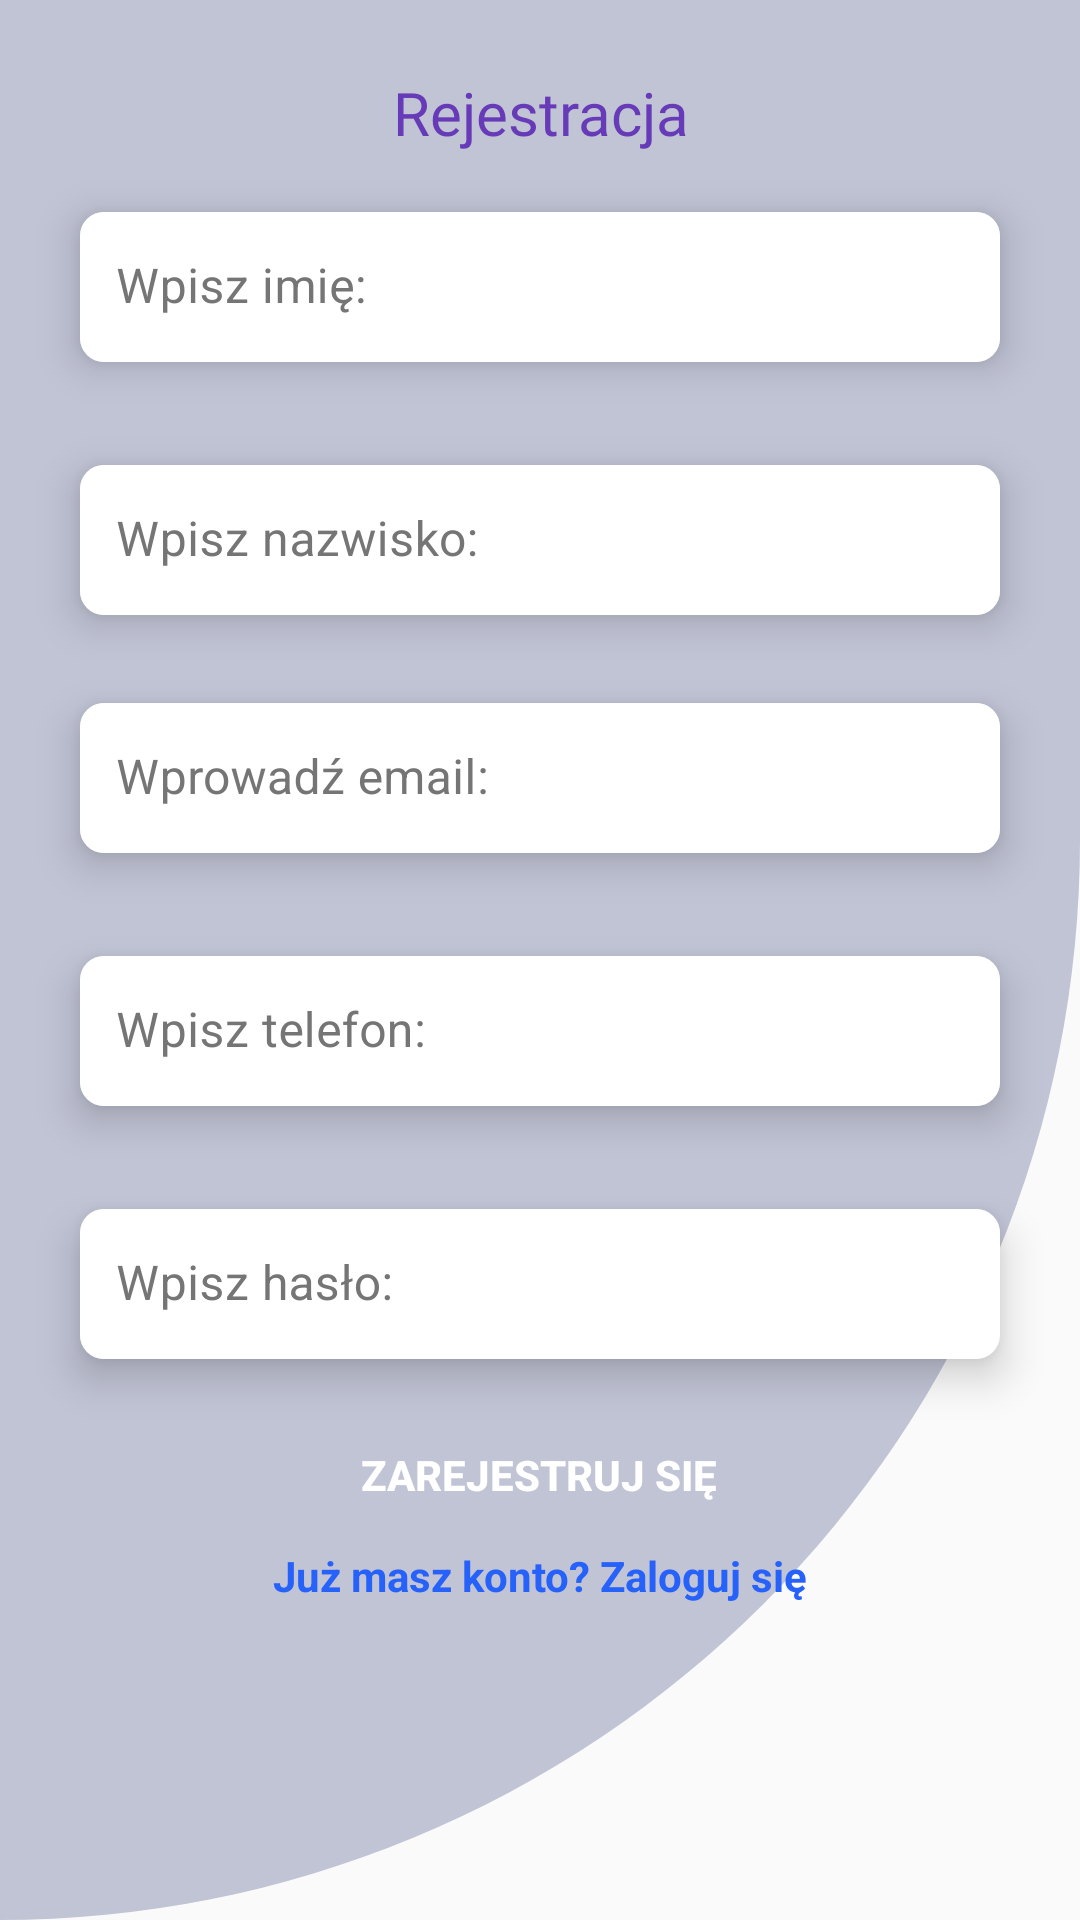

Here is an Android app screen rendered from its layout file. Give the layout XML and the strings, colors and styles it references.
<!-- AndroidManifest.xml: application theme Theme.AppCompat.Light -->
<!-- res/layout/activity_register.xml -->
<?xml version="1.0" encoding="utf-8"?>
<LinearLayout
    xmlns:android="http://schemas.android.com/apk/res/android"
    xmlns:app="http://schemas.android.com/apk/res-auto"
    xmlns:tools="http://schemas.android.com/tools"
    android:id="@+id/linearLayout"
    android:layout_width="match_parent"
    android:layout_height="match_parent"
    android:background="@drawable/cut_card_background"
    tools:context=".log.RegistrationActivity"
    android:orientation="vertical">

    <TextView
        android:id="@+id/textView"
        android:layout_width="match_parent"
        android:layout_height="wrap_content"
        android:layout_marginTop="24dp"
        android:fontFamily="@font/inter_extra_bold"
        android:text="@string/rejestracja"
        android:textAlignment="center"
        android:textColor="@color/md_deep_purple_500"
        android:textSize="20sp" />

    <com.google.android.material.card.MaterialCardView
        android:theme="@style/Theme.MaterialComponents"
        android:id="@+id/cardView0"
        android:layout_width="match_parent"
        android:layout_height="wrap_content"
        android:layout_marginHorizontal="16dp"
        android:layout_marginTop="5dp"
        app:cardCornerRadius="8dp"
        app:cardElevation="8dp"
        app:cardUseCompatPadding="true">

        <com.google.android.material.textfield.TextInputLayout
            android:layout_width="match_parent"
            android:layout_height="wrap_content"
            android:background="@color/white"
            app:boxStrokeWidth="0dp"
            app:boxStrokeWidthFocused="0dp"
            android:hint="Wpisz imię:"
            android:textColorHint="#757575"
            app:boxStrokeColor="@color/purple_200"
            app:boxStrokeErrorColor="@color/md_red_900"
            app:errorTextColor="@color/md_red_900">

            <com.google.android.material.textfield.TextInputEditText
                android:id="@+id/editFirstName"
                android:layout_width="match_parent"
                android:layout_height="wrap_content"
                android:minHeight="50dp"
                android:background="@color/white"
                android:inputType="textPersonName"
                android:paddingStart="12dp"
                android:paddingTop="15dp"
                android:textColor="@color/black"
                tools:ignore="RtlSymmetry"
                />
        </com.google.android.material.textfield.TextInputLayout>
    </com.google.android.material.card.MaterialCardView>

    <com.google.android.material.card.MaterialCardView
        android:theme="@style/Theme.MaterialComponents"
        android:id="@+id/cardView1"
        android:layout_width="match_parent"
        android:layout_height="wrap_content"
        android:layout_marginHorizontal="16dp"
        android:layout_marginTop="5dp"
        app:cardCornerRadius="8dp"
        app:cardElevation="8dp"
        app:cardUseCompatPadding="true">

        <com.google.android.material.textfield.TextInputLayout
            android:layout_width="match_parent"
            android:layout_height="wrap_content"
            android:background="@color/white"
            app:boxStrokeWidth="0dp"
            app:boxStrokeWidthFocused="0dp"
            android:hint="Wpisz nazwisko:"
            android:textColorHint="#757575"
            app:passwordToggleEnabled="true">

            <com.google.android.material.textfield.TextInputEditText
                android:id="@+id/editLastName"
                android:layout_width="match_parent"
                android:layout_height="wrap_content"
                android:minHeight="50dp"
                android:background="@color/white"
                android:inputType="textPersonName"
                android:paddingStart="12dp"
                android:paddingTop="15dp"

                android:textColor="@color/black"
                tools:ignore="RtlSymmetry" />
        </com.google.android.material.textfield.TextInputLayout>
    </com.google.android.material.card.MaterialCardView>

    <com.google.android.material.card.MaterialCardView
        android:id="@+id/cardView2"
        android:layout_width="match_parent"
        android:layout_height="wrap_content"
        android:layout_marginHorizontal="16dp"
        android:theme="@style/Theme.MaterialComponents"
        app:cardCornerRadius="8dp"
        app:cardElevation="8dp"
        app:cardUseCompatPadding="true"
        tools:layout_editor_absoluteY="226dp">

        <com.google.android.material.textfield.TextInputLayout
            android:layout_width="match_parent"
            android:layout_height="wrap_content"
            android:background="@color/white"
            app:boxStrokeWidth="0dp"
            app:boxStrokeWidthFocused="0dp"
            android:hint="Wprowadź email:"
            android:textColorHint="#757575">

            <com.google.android.material.textfield.TextInputEditText
                android:id="@+id/editTextEmail"
                android:layout_width="match_parent"
                android:layout_height="wrap_content"
                android:minHeight="50dp"
                android:background="@color/white"
                android:inputType="textEmailAddress"
                android:paddingStart="12dp"
                android:paddingTop="15dp"
                android:textColor="@color/black"
                tools:ignore="RtlSymmetry" />
        </com.google.android.material.textfield.TextInputLayout>

    </com.google.android.material.card.MaterialCardView>



    <com.google.android.material.card.MaterialCardView
        android:theme="@style/Theme.MaterialComponents"
        android:id="@+id/cardView4"
        android:layout_width="match_parent"
        android:layout_height="wrap_content"
        android:layout_marginHorizontal="16dp"
        android:layout_marginTop="5dp"
        app:cardCornerRadius="8dp"
        app:cardElevation="8dp"
        app:cardUseCompatPadding="true">

        <com.google.android.material.textfield.TextInputLayout
            android:layout_width="match_parent"
            android:layout_height="wrap_content"
            android:background="@color/white"
            app:boxStrokeWidth="0dp"
            app:boxStrokeWidthFocused="0dp"
            android:hint="Wpisz telefon:"
            android:textColorHint="#757575"
            app:passwordToggleEnabled="true">

            <com.google.android.material.textfield.TextInputEditText
                android:id="@+id/exitTextPhone"
                android:layout_width="match_parent"
                android:layout_height="wrap_content"
                android:minHeight="50dp"
                android:background="@color/white"
                android:inputType="phone"
                android:paddingStart="12dp"
                android:paddingTop="15dp"
                android:textColor="@color/black"
                tools:ignore="RtlSymmetry" />
        </com.google.android.material.textfield.TextInputLayout>
    </com.google.android.material.card.MaterialCardView>

    <com.google.android.material.card.MaterialCardView
        android:theme="@style/Theme.MaterialComponents"
        android:id="@+id/cardView3"
        android:layout_width="match_parent"
        android:layout_height="wrap_content"
        android:layout_marginHorizontal="16dp"
        android:layout_marginTop="5dp"
        app:cardCornerRadius="8dp"
        app:cardElevation="8dp"
        app:cardUseCompatPadding="true">

        <com.google.android.material.textfield.TextInputLayout
            android:layout_width="match_parent"
            android:layout_height="wrap_content"
            android:background="@color/white"
            app:boxStrokeWidth="0dp"
            app:boxStrokeWidthFocused="0dp"
            app:passwordToggleEnabled="true"
            android:hint="Wpisz hasło:"
            android:textColorHint="#757575"
            >

            <com.google.android.material.textfield.TextInputEditText
                android:id="@+id/editTextPassword"
                android:layout_width="match_parent"
                android:layout_height="wrap_content"
                android:minHeight="50dp"
                android:background="@color/white"
                android:inputType="textPassword"
                android:textColor="@color/black"
                android:paddingStart="12dp"
                android:paddingTop="15dp"
                />
        </com.google.android.material.textfield.TextInputLayout>
    </com.google.android.material.card.MaterialCardView>
    <Button
        android:id="@+id/cirLoginButton"
        style="@style/loginButton"
        android:layout_width="wrap_content"
        android:layout_height="wrap_content"
        android:layout_gravity="center"
        android:layout_marginTop="@dimen/loginViewsMargin"
        android:contentDescription="@string/todo"
        android:text="Zarejestruj się" />

    <TextView
        android:id="@+id/textGoToLogin"
        style="@style/parent"
        android:layout_marginTop="@dimen/loginViewsMargin"
        android:text="@string/signup_login_hint"
        android:textAlignment="center"
        android:textColor="@color/primaryTextColor"
        android:textStyle="bold" />


</LinearLayout>
<!-- resources referenced by this layout -->
<resources>
  <color name="black">#FF000000</color>
  <color name="md_deep_purple_500">#673AB7</color>
  <color name="md_red_900">#B71C1C</color>
  <color name="primaryTextColor">#2661FA</color>
  <color name="purple_200">#FFBB86FC</color>
  <color name="white">#FFFFFFFF</color>
  <!-- drawable cut_card_background (drawable) -->
  <?xml version="1.0" encoding="utf-8"?>
  <shape xmlns:android="http://schemas.android.com/apk/res/android"
      android:shape= "rectangle">
  
      <solid android:color="#C1C4D5"/>
  
      <corners
          android:topLeftRadius="0dp"
          android:bottomLeftRadius="0dp"
          android:bottomRightRadius="400dp"
          android:topRightRadius="0dp"
        />
  
  </shape>
  <string name="rejestracja">Rejestracja</string>
  <string name="signup_login_hint">Już masz konto? Zaloguj się</string>
  <string name="todo">TODO</string>
  <style name="loginButton" parent="viewParent">
          <item name="android:background">@drawable/login_button_bk</item>
          <item name="android:textColor">@color/whiteTextColor</item>
          <item name="android:textStyle">bold</item>
      </style>
  <style name="parent">
          <item name="android:layout_width">match_parent</item>
          <item name="android:layout_height">wrap_content</item>
      </style>
  <style name="viewParent">
          <item name="android:layout_width">wrap_content</item>
          <item name="android:layout_height">wrap_content</item>
      </style>
  <color name="whiteTextColor">#fff</color>
</resources>
